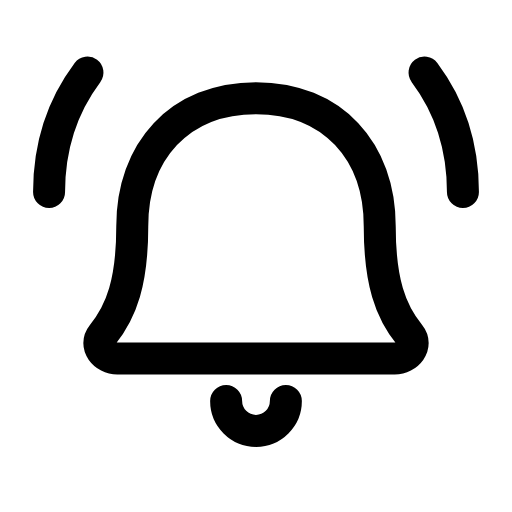
t = 0.00 s
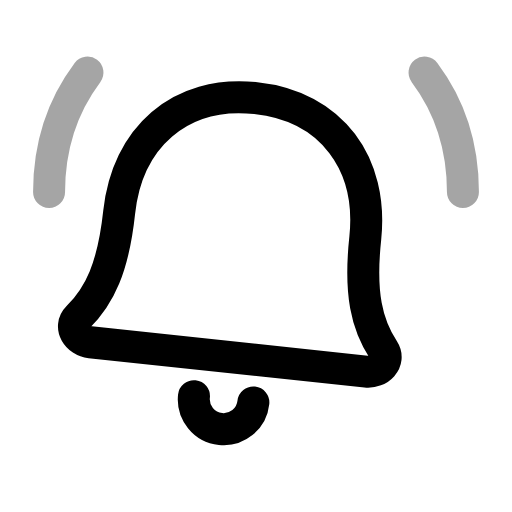
t = 0.30 s
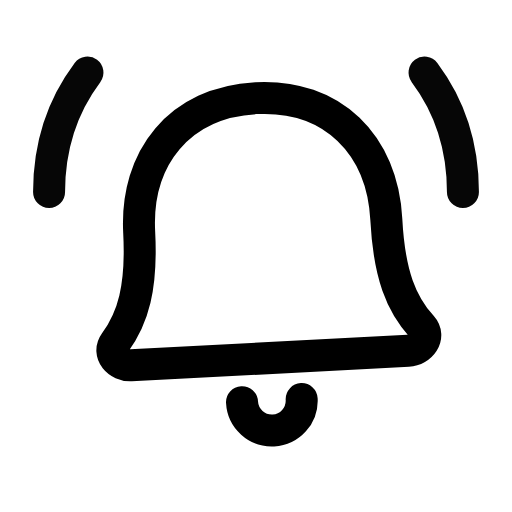
t = 0.58 s
t = 0.85 s: frame unchanged from t = 0.00 s, image omitted
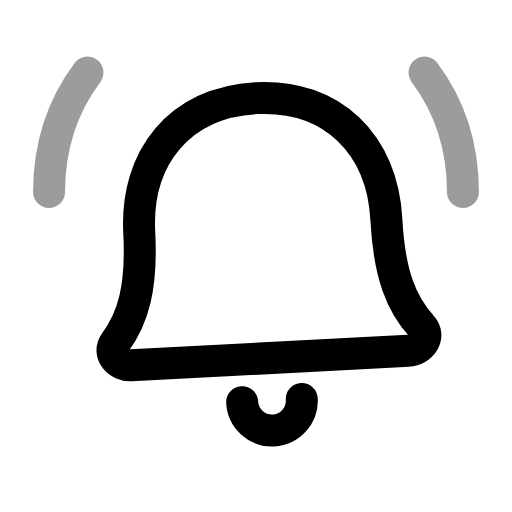
t = 1.16 s
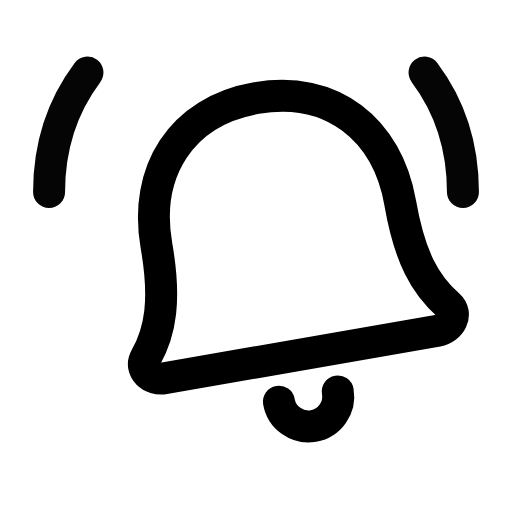
t = 1.44 s

The animated SVG that drew these frames (rendered in a browser with its animation timeline set to each time). Animation: 3 SMIL elements (animate=2,animateTransform=1); one cycle of 1.75 s, repeats indefinitely.

<svg xmlns="http://www.w3.org/2000/svg" width="24" height="24" viewBox="0 0 24 24" fill="none"><g><animateTransform attributeName="transform" type="rotate" values="0 12 4.5;-10 12 4.5;7 12 4.5;-3 12 4.5;0 12 4.5;0 12 4.5;-3 12 4.5;7 12 4.5;-10 12 4.5;0 12 4.5;0 12 4.5" keyTimes="0;0.1125;0.2475;0.36;0.45;0.6;0.66;0.735;0.825;0.9;1" dur="1.75s" repeatCount="indefinite" calcMode="spline" keySplines="0.16 1 0.3 1;0.16 1 0.3 1;0.16 1 0.3 1;0.16 1 0.3 1;0.16 1 0.3 1;0.16 1 0.3 1;0.16 1 0.3 1;0.16 1 0.3 1;0.16 1 0.3 1;0.16 1 0.3 1"/><path stroke="currentColor" stroke-width="1.5" stroke-linecap="round" stroke-linejoin="round" fill="none" d="M12 4.6C15.6 4.6 17.8 7.1 17.8 10.6C17.8 13.2 18.3 14.6 19.2 15.7C19.6 16.2 19.1 16.8 18.5 16.8L5.5 16.8C4.9 16.8 4.4 16.2 4.8 15.7C5.7 14.6 6.2 13.2 6.2 10.6C6.2 7.1 8.4 4.6 12 4.6Z"></path><path stroke="currentColor" stroke-width="1.5" stroke-linecap="round" stroke-linejoin="round" fill="none" d="M10.6 18.8A1.4 1.4 0 0 0 13.4 18.8"></path></g><path stroke="currentColor" stroke-width="1.5" stroke-linecap="round" stroke-linejoin="round" fill="none" d="M19.9 3.4C21.1 5 21.7 6.9 21.7 9"><animate attributeName="opacity" values="1;0.35;1;1;0.35;1;1" keyTimes="0;0.225;0.45;0.6;0.75;0.9;1" dur="1.75s" repeatCount="indefinite" calcMode="spline" keySplines="0.16 1 0.3 1;0.16 1 0.3 1;0.16 1 0.3 1;0.16 1 0.3 1;0.16 1 0.3 1;0.16 1 0.3 1"/></path><path stroke="currentColor" stroke-width="1.5" stroke-linecap="round" stroke-linejoin="round" fill="none" d="M4.1 3.4C2.9 5 2.3 6.9 2.3 9"><animate attributeName="opacity" values="1;0.35;1;1;0.35;1;1" keyTimes="0;0.225;0.45;0.6;0.75;0.9;1" dur="1.75s" repeatCount="indefinite" calcMode="spline" keySplines="0.16 1 0.3 1;0.16 1 0.3 1;0.16 1 0.3 1;0.16 1 0.3 1;0.16 1 0.3 1;0.16 1 0.3 1"/></path></svg>
